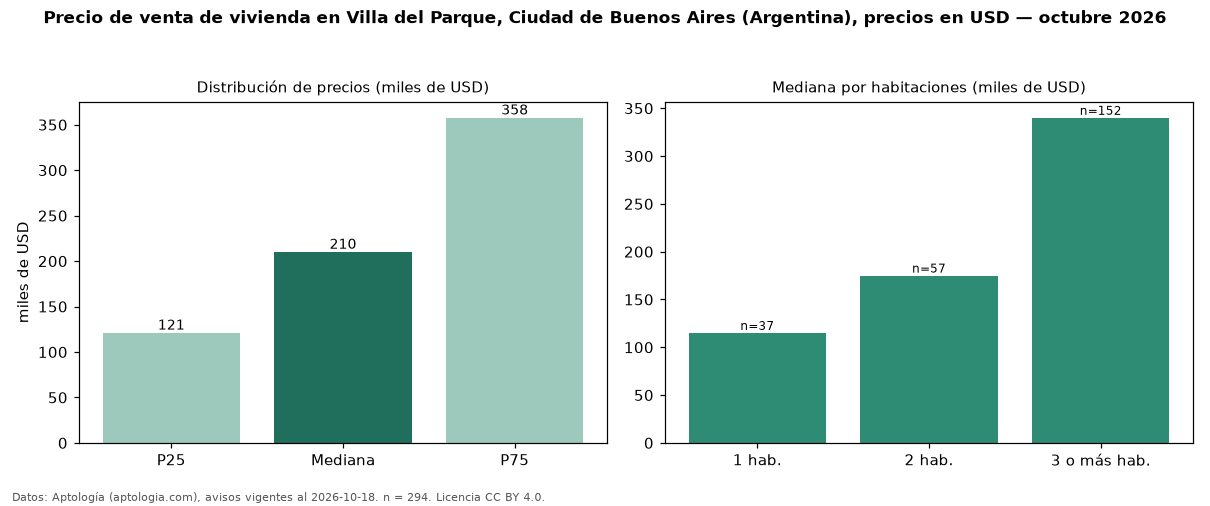

The file beside this chart, header and first rows:
seccion, metrica, valor, moneda, n
precio, p25, 121064, USD, 294
precio, mediana, 210000, USD, 294
precio, p75, 357625, USD, 294
precio, minimo, 43000, USD, 294
precio, maximo, 1900000, USD, 294
m2, mediana_precio_m2, 2220, USD, 291
m2, area_mediana_m2, 88.0, m2, 291
banos, mediana_banos, 2.0, , 
habitaciones, 1, 115000, USD, 37
habitaciones, 2, 175000, USD, 57
habitaciones, 3+, 340000, USD, 152
fuente, fecha_datos, 2026-10-18, , 
fuente, atribucion, https://www.aptologia.com/ar, , 
fuente, licencia, CC BY 4.0, , 
